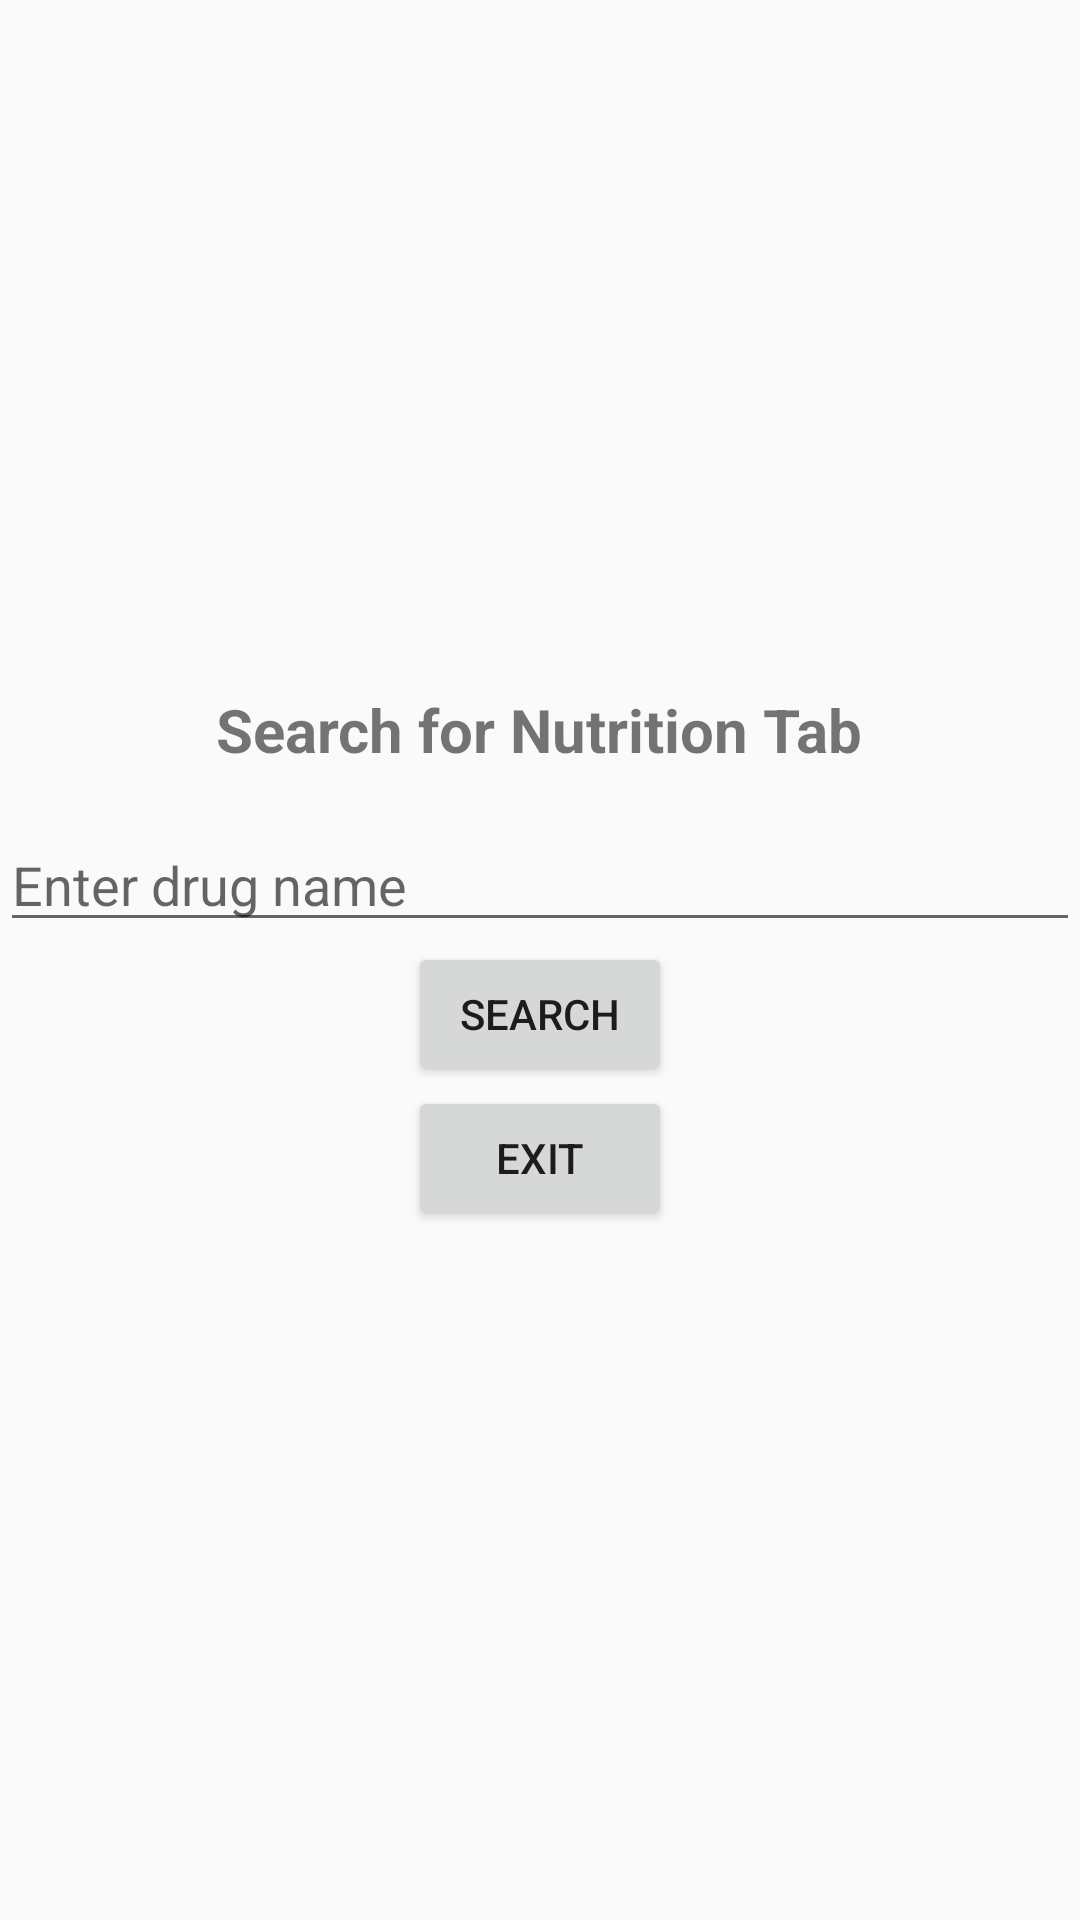

The Android layout XML behind this screen, and the referenced resources:
<!-- AndroidManifest.xml: application theme AppTheme -->
<!-- res/layout/activity_nutrition.xml -->
<LinearLayout
    xmlns:android="http://schemas.android.com/apk/res/android"
    xmlns:tools="http://schemas.android.com/tools"
    android:layout_width="match_parent"
    android:layout_height="match_parent"
    android:orientation="vertical"
    android:gravity="center">

    <TextView
        android:layout_width="wrap_content"
        android:layout_height="wrap_content"
        android:text="Search for Nutrition Tab"
        android:textSize="20sp"
        android:textStyle="bold"
        android:layout_marginBottom="16dp" />

    <EditText
        android:id="@+id/nutritionDrugNameEditText"
        android:layout_width="match_parent"
        android:layout_height="wrap_content"
        android:hint="Enter drug name"
        android:inputType="text" />

    <Button
        android:id="@+id/nutritionSearchButton"
        android:layout_width="wrap_content"
        android:layout_height="wrap_content"
        android:text="Search"
        tools:backgroundTint="#3EB7C1"
        tools:textColor="#FFFFFF" />

    <Button
        android:id="@+id/exitButton"
        android:layout_width="wrap_content"
        android:layout_height="wrap_content"
        android:text="Exit"
        tools:backgroundTint="#3E3E3E"
        tools:textColor="#FFFFFF" />

</LinearLayout>
<!-- resources referenced by this layout -->
<resources>
  <style name="AppTheme" parent="Theme.AppCompat.Light.DarkActionBar">
          
          <item name="colorPrimary">@color/colorPrimary</item>
          <item name="colorPrimaryDark">@color/colorPrimaryDark</item>
          <item name="colorAccent">@color/colorAccent</item>
      </style>
  <color name="colorPrimary">#3F51B5</color>
  <color name="colorPrimaryDark">#303F9F</color>
  <color name="colorAccent">#FF4081</color>
</resources>
